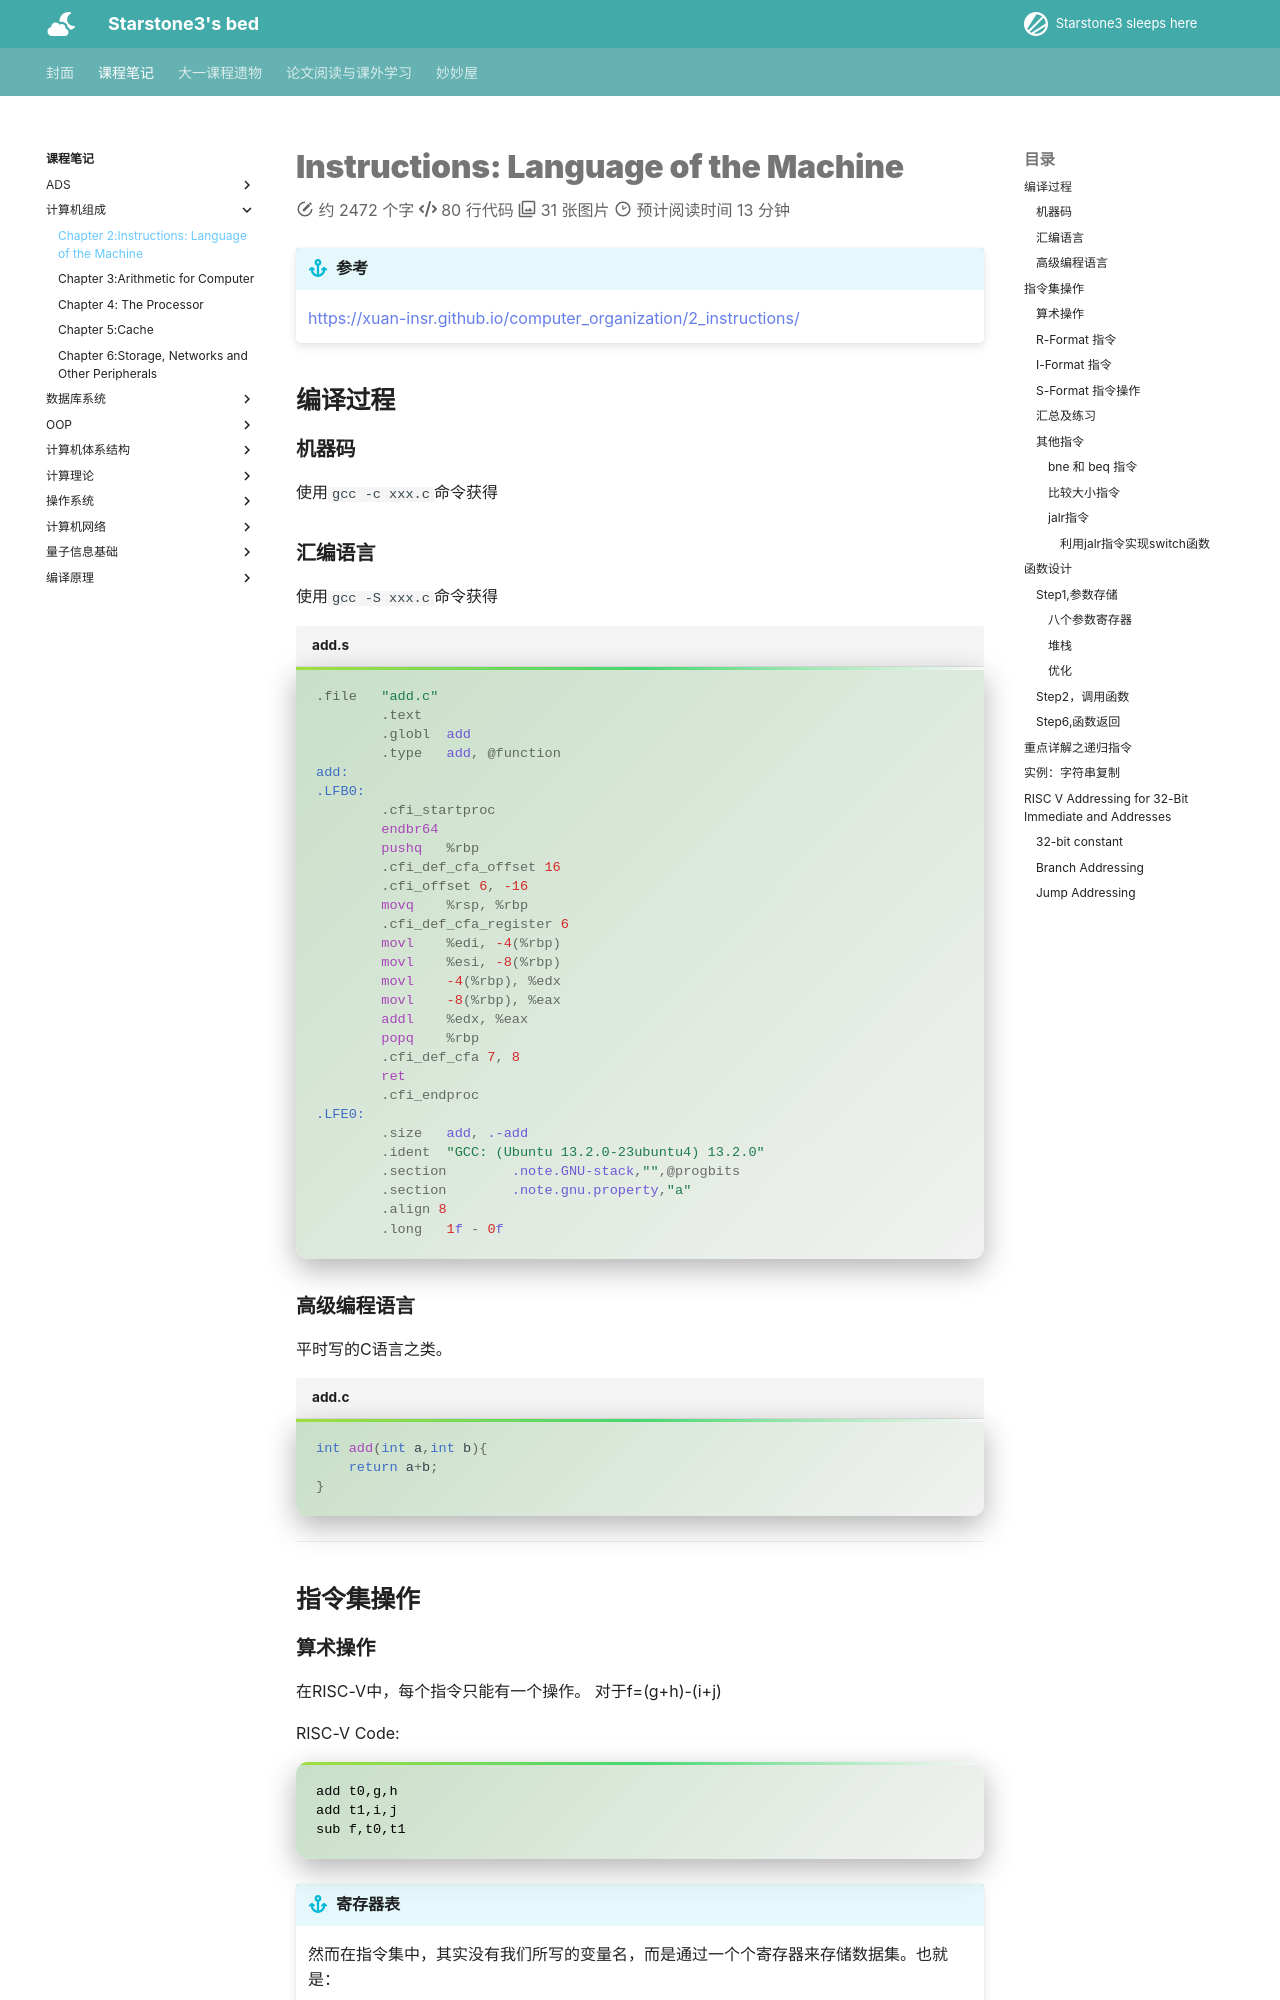

repository: starstone3/starstone3.github.io · page: incourse/Comcompose/Ch2/index.html · generator: mkdocs

---
comments : true
hide:
    - feedback
---

# Instructions: Language of the Machine

!!! info "参考"
    https://xuan-insr.github.io/computer_organization/2_instructions/

## 编译过程

### 机器码

使用`gcc -c xxx.c`命令获得

### 汇编语言

使用`gcc -S xxx.c`命令获得
```asm title="add.s"
.file   "add.c"
        .text
        .globl  add
        .type   add, @function
add:
.LFB0:
        .cfi_startproc
        endbr64
        pushq   %rbp
        .cfi_def_cfa_offset 16
        .cfi_offset 6, -16
        movq    %rsp, %rbp
        .cfi_def_cfa_register 6
        movl    %edi, -4(%rbp)
        movl    %esi, -8(%rbp)
        movl    -4(%rbp), %edx
        movl    -8(%rbp), %eax
        addl    %edx, %eax
        popq    %rbp
        .cfi_def_cfa 7, 8
        ret
        .cfi_endproc
.LFE0:
        .size   add, .-add
        .ident  "GCC: (Ubuntu 13.2.0-23ubuntu4) 13.2.0"
        .section        .note.GNU-stack,"",@progbits
        .section        .note.gnu.property,"a"
        .align 8
        .long   1f - 0f
```
### 高级编程语言

平时写的C语言之类。
``` c title="add.c"
int add(int a,int b){
    return a+b;
}
```

---

## 指令集操作

### 算术操作

在RISC-V中，每个指令只能有一个操作。
对于f=(g+h)-(i+j)

RISC-V Code:
```plaintext

add t0,g,h
add t1,i,j
sub f,t0,t1

```
!!! info "寄存器表"
    然而在指令集中，其实没有我们所写的变量名，而是通过一个个寄存器来存储数据集。也就是：
    
    + Load values from memory into registers  
    
    + Store result from register to memory
    ![](../../image/pp26.png)

---

RISC-V是小端的，把低位数据放在低位地址里.

### R-Format 指令

!!! info "如图"
    ![](../../image/pp27.png)
    ??? tip "解析"
        ![](../../image/pp28.png)
        离opcode近的是rs1.图中指令的含义是add x9,x20.x21，即将x20,x21寄存器内的值相加赋予x9寄存器

### I-Format 指令
!!! info "如图"
    ![](../../image/pp29.png)
    ??? tip "解析"
        ![](../../image/pp30.png)
        !!! example "例子"
            ld x9,64(x22):

            + ld 表示加载双字（load doubleword），即从内存中加载一个64位的数据。
            + x9 是目标寄存器，表示加载的数据将被存储到寄存器 x9 中。
            + 64(x22) 表示从寄存器 x22 的值加上偏移量 64 所指向的内存地址中读取数据。
